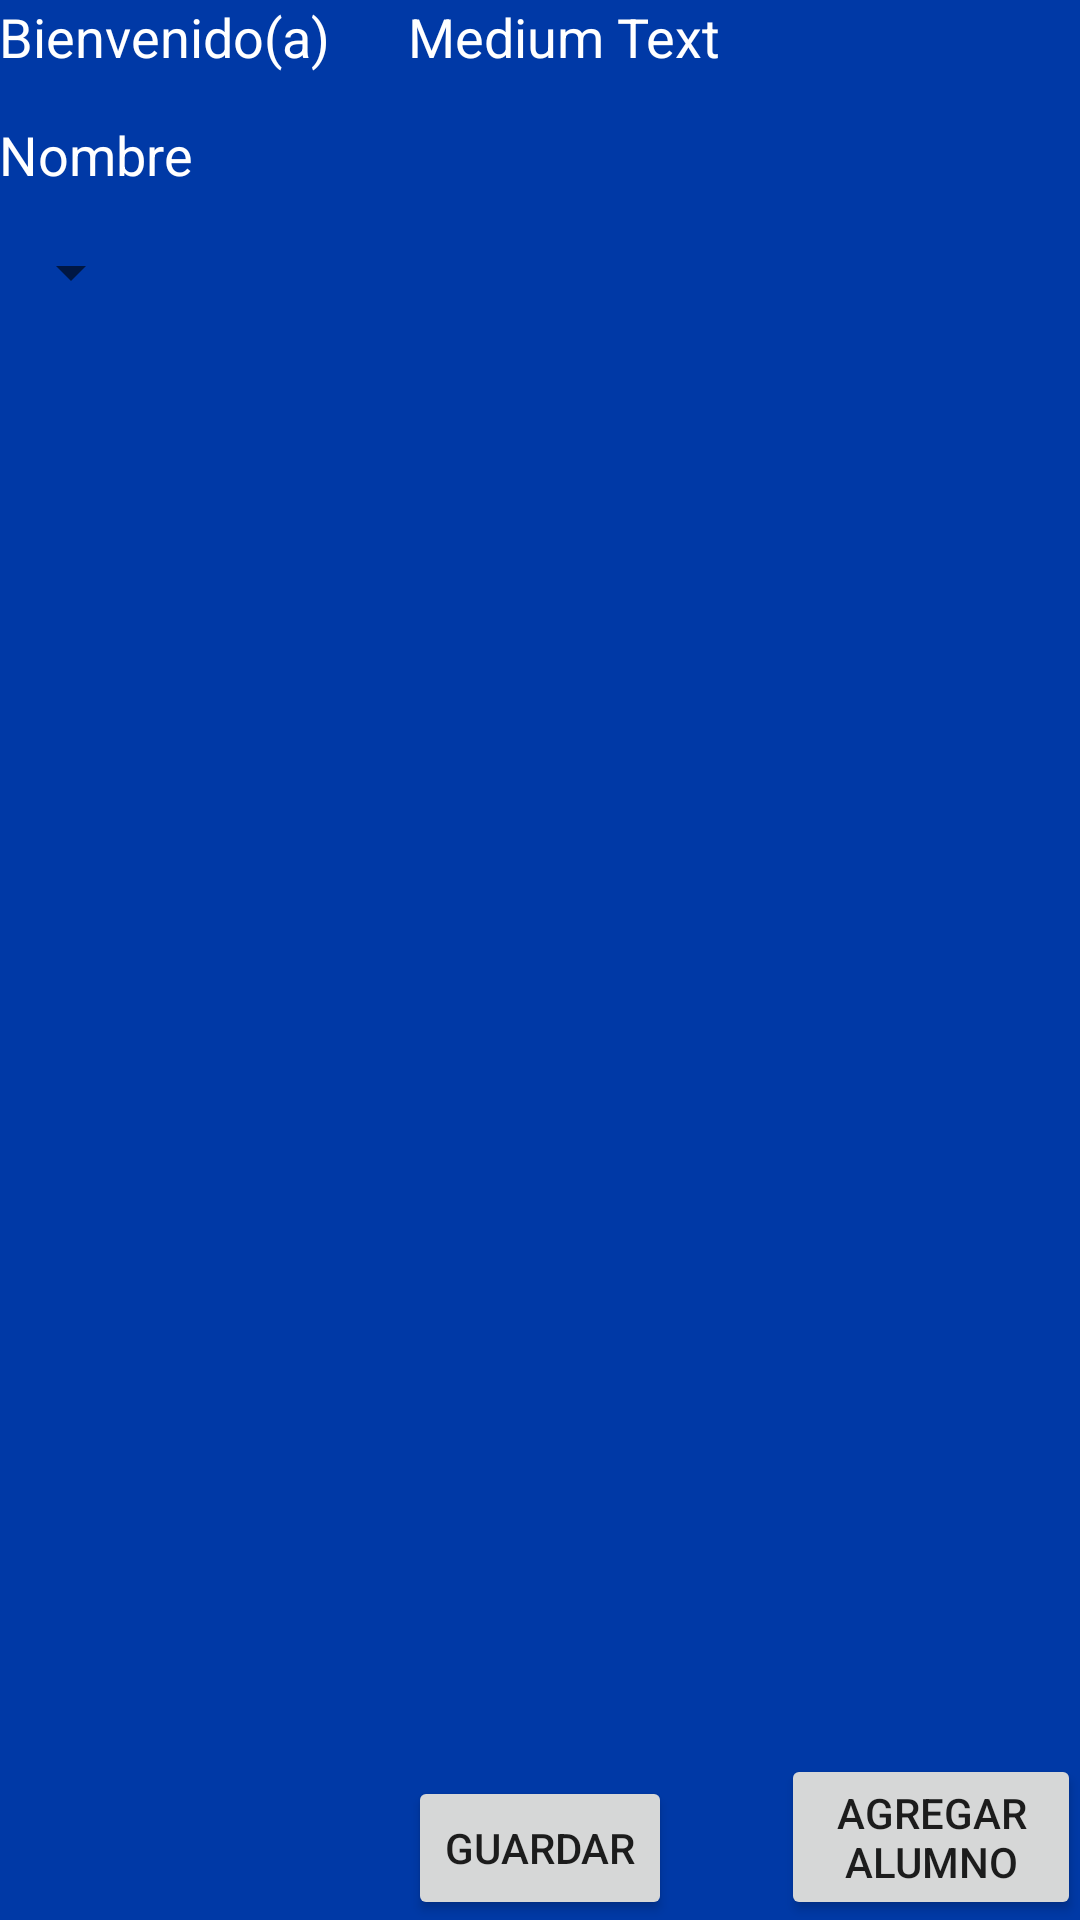

Produce the Android XML layout that renders to this screen, including the resource entries it uses.
<!-- AndroidManifest.xml: application theme AppTheme -->
<!-- res/layout/activity_asistencia_alumnos_tec.xml -->
<RelativeLayout xmlns:android="http://schemas.android.com/apk/res/android"
    xmlns:tools="http://schemas.android.com/tools" android:layout_width="match_parent"
    android:layout_height="match_parent" android:paddingLeft="@dimen/activity_horizontal_margin"
    android:paddingRight="@dimen/activity_horizontal_margin"
    android:paddingTop="@dimen/activity_vertical_margin"
    android:paddingBottom="@dimen/activity_vertical_margin"
    tools:context="itesm.mx.proyectomoviles.asistenciaAlumnosTec"
    android:background="#0039a6">

    <TextView
        android:layout_width="wrap_content"
        android:layout_height="wrap_content"
        android:textAppearance="?android:attr/textAppearanceMedium"
        android:text="Nombre"
        android:id="@+id/nameTV"
        android:textColor="#FFFFFFFF"
        android:layout_below="@+id/textView14"
        android:layout_alignParentStart="true"
        android:layout_marginTop="15dp" />

    <ListView
        android:layout_width="wrap_content"
        android:layout_height="wrap_content"
        android:id="@+id/listaAlumnos"
        android:layout_alignParentStart="true"
        android:layout_above="@+id/guardarBtn"
        android:layout_below="@+id/spinner"
        android:layout_marginTop="15dp" />

    <Button
        android:layout_width="wrap_content"
        android:layout_height="wrap_content"
        android:text="Guardar"
        android:id="@+id/guardarBtn"
        android:layout_alignBottom="@+id/agregarBtn"
        android:layout_centerHorizontal="true" />

    <Spinner
        android:layout_width="wrap_content"
        android:layout_height="wrap_content"
        android:id="@+id/spinner"
        android:layout_below="@+id/nameTV"
        android:layout_alignParentStart="true"
        android:layout_marginTop="15dp" />

    <TextView
        android:layout_width="wrap_content"
        android:layout_height="wrap_content"
        android:textAppearance="?android:attr/textAppearanceMedium"
        android:text="Bienvenido(a)"
        android:id="@+id/textView14"
        android:layout_alignParentTop="true"
        android:layout_alignParentStart="true"
        android:layout_alignParentEnd="true"
        android:textColor="#ffffff" />

    <TextView
        android:layout_width="wrap_content"
        android:layout_height="wrap_content"
        android:textAppearance="?android:attr/textAppearanceMedium"
        android:text="Medium Text"
        android:id="@+id/nombreTV"
        android:layout_alignParentTop="true"
        android:layout_alignStart="@+id/guardarBtn"
        android:textColor="#ffffff" />

    <Button
        android:layout_width="100dp"
        android:layout_height="wrap_content"
        android:text="Agregar Alumno"
        android:id="@+id/agregarBtn"
        android:layout_alignParentBottom="true"
        android:layout_alignParentEnd="true" />

</RelativeLayout>
<!-- resources referenced by this layout -->
<resources>
  <style name="AppTheme" parent="Theme.AppCompat.Light.DarkActionBar" />
</resources>
